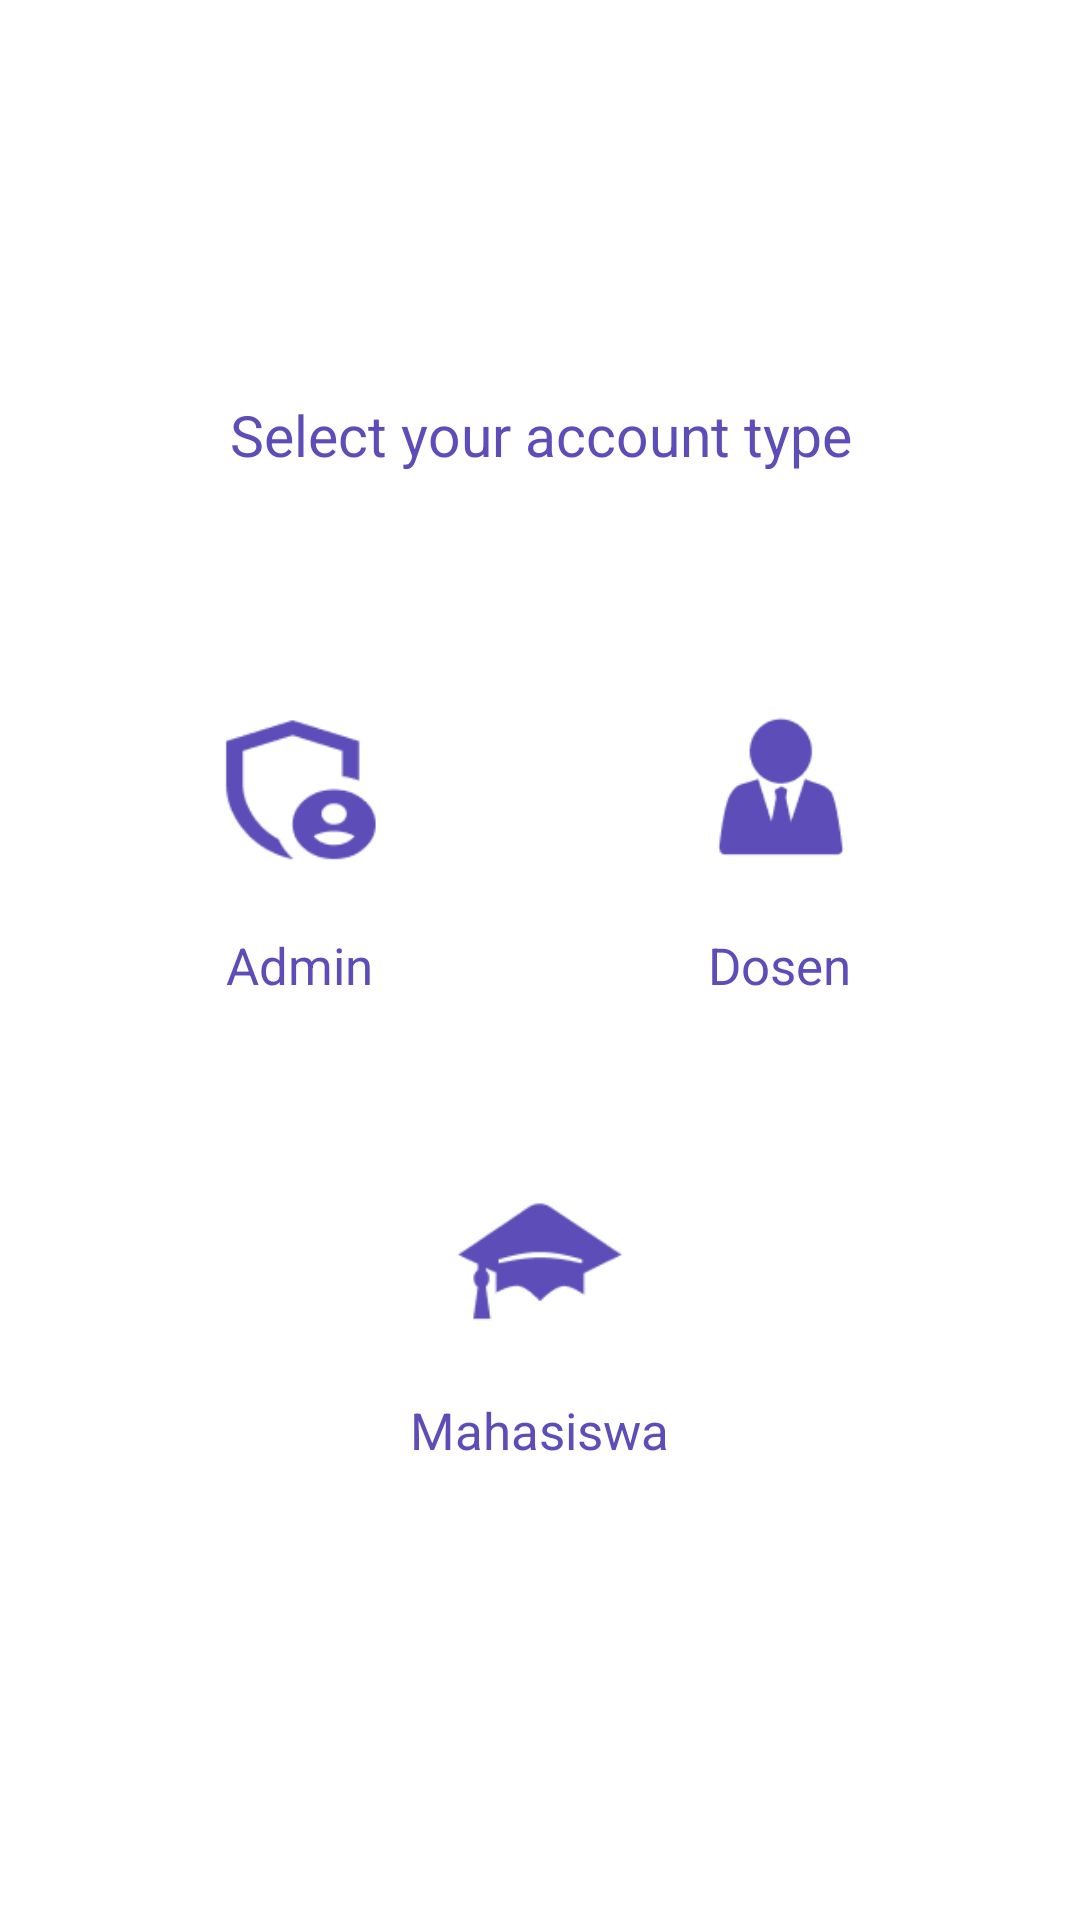

The Android layout XML behind this screen, and the referenced resources:
<!-- AndroidManifest.xml: application theme AppTheme -->
<!-- res/layout/activity_main.xml -->
<?xml version="1.0" encoding="utf-8"?>
<LinearLayout xmlns:android="http://schemas.android.com/apk/res/android"
    xmlns:app="http://schemas.android.com/apk/res-auto"
    xmlns:tools="http://schemas.android.com/tools"
    android:layout_width="match_parent"
    android:layout_height="match_parent"
    android:orientation="vertical"
    android:gravity="center"
    android:padding="20dp"
    tools:context=".view.activity.MainActivity">

    <TextView

        android:textAlignment="center"
        android:textColor="@color/colorPrimary"
        android:text="@string/account_type"
        android:textSize="19sp"
        android:layout_width="match_parent"
        android:layout_height="wrap_content"
        android:layout_marginBottom="50dp"
        android:gravity="center_horizontal" />


    <LinearLayout
        android:gravity="center"
        android:layout_width="match_parent"
        android:layout_height="wrap_content">

        <LinearLayout


            android:id="@+id/adminCard"
            android:layout_marginRight="10dp"
            android:layout_width="140dp"

            android:layout_height="140dp">

            <LinearLayout
                android:padding="5dp"
                android:layout_width="match_parent"
                android:layout_height="match_parent"
                android:gravity="center"
                android:orientation="vertical">

                <ImageView
                    android:padding="10dp"
                    android:layout_width="80dp"
                    android:layout_height="80dp"
                    android:src="@drawable/adm100" />



                <TextView
                    android:layout_width="wrap_content"
                    android:layout_height="wrap_content"
                    android:layout_marginTop="8dp"
                    android:text="Admin"
                    android:textColor="@color/colorPrimary"
                    android:textSize="17sp" />


            </LinearLayout>

        </LinearLayout>

        <LinearLayout
            android:id="@+id/teacherCard"

            android:layout_width="140dp"
            android:layout_marginLeft="10dp"
            android:layout_height="140dp">

            <LinearLayout
                android:padding="5dp"
                android:layout_width="match_parent"
                android:layout_height="match_parent"
                android:gravity="center"
                android:orientation="vertical">

                <ImageView
                    android:layout_width="80dp"
                    android:layout_height="80dp"

                    android:padding="12dp"
                    android:src="@drawable/dosen100" />



                <TextView
                    android:layout_width="wrap_content"
                    android:layout_height="wrap_content"
                    android:layout_marginTop="8dp"
                    android:text="Dosen"
                    android:textColor="@color/colorPrimary"
                    android:textSize="17sp" />


            </LinearLayout>

        </LinearLayout>

    </LinearLayout>


    <LinearLayout

        android:id="@+id/studentCard"

        android:layout_marginTop="20dp"
        android:layout_width="140dp"
        android:layout_height="140dp">

        <LinearLayout
            android:padding="5dp"
            android:layout_width="match_parent"
            android:layout_height="130dp"
            android:gravity="center"
            android:orientation="vertical">

            <ImageView
                android:padding="10dp"
                android:layout_width="80dp"
                android:layout_height="80dp"
                android:src="@drawable/mhs100" />



            <TextView
                android:layout_width="wrap_content"
                android:layout_height="wrap_content"
                android:layout_marginTop="8dp"
                android:text="Mahasiswa"
                android:textColor="@color/colorPrimary"
                android:textSize="17sp" />


        </LinearLayout>

    </LinearLayout>






</LinearLayout>
<!-- resources referenced by this layout -->
<resources>
  <color name="colorPrimary">#5D4DB9</color>
  <!-- drawable adm100: png bitmap (drawable, 2349 bytes) -->
  <!-- drawable dosen100: png bitmap (drawable, 1881 bytes) -->
  <!-- drawable mhs100: png bitmap (drawable, 1793 bytes) -->
  <string name="account_type">Select your account type</string>
  <style name="AppTheme" parent="Theme.MaterialComponents.Light.NoActionBar">
          
          <item name="colorPrimary">@color/colorPrimary</item>
          <item name="colorAccent">@color/colorAccent</item>
          <item name="android:textColorSecondary">@color/colorBlack</item>
      </style>
  <color name="colorAccent">#1B536D</color>
  
  
      //custom color
  <color name="colorBlack">#000</color>
</resources>
